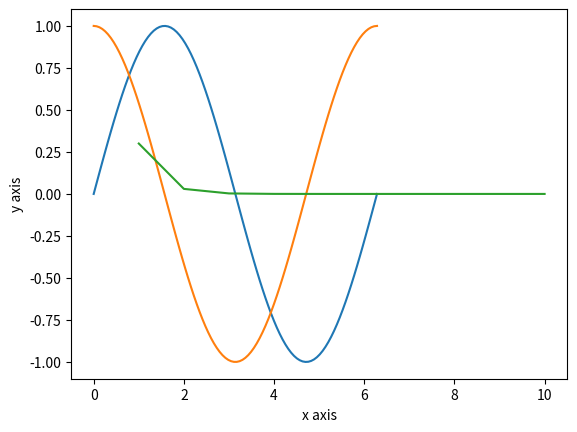

Generate this figure with matplotlib:
x = [1,2,3]

import numpy as np 
y = np.array([1,2,3])
import matplotlib.pyplot as plt
X = np.linspace(0,2 * np.pi, 100)
Ya = np.sin(X)
Yb = np.cos(X)

# set the values of x and y
x = np.linspace(0,10,100)
y = np.arange(100)

print("the first three entries of x are", x[:3])


w = 10**(-np.linspace(1,10,10))
print(w)

x_new = np.linspace(1,10,10)
s = 3*w

plt.plot(X, Ya)
plt.plot(X, Yb)
plt.plot(x_new,s)
plt.xlabel('x axis')
plt.ylabel('y axis')
plt.show()